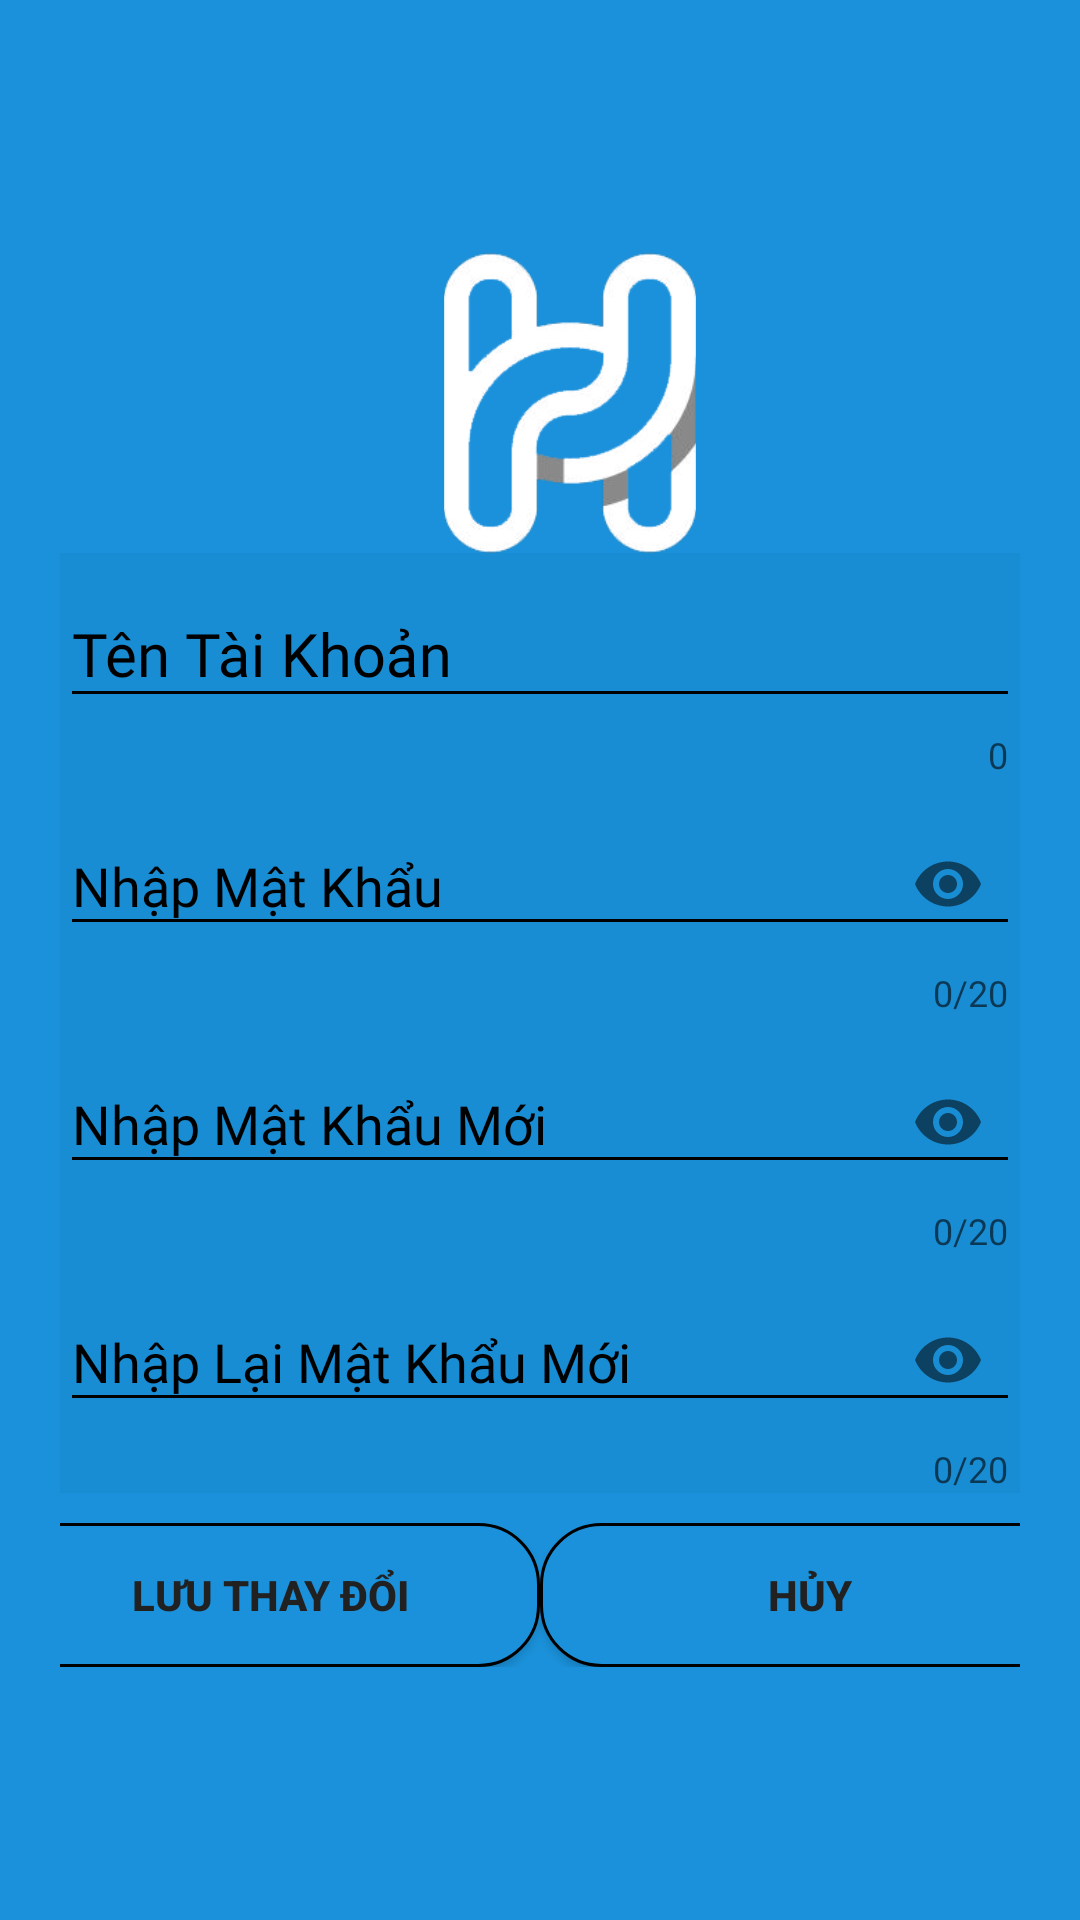

Produce the Android XML layout that renders to this screen, including the resource entries it uses.
<!-- AndroidManifest.xml: application theme AppTheme -->
<!-- res/layout/activity_mat_khau.xml -->
<?xml version="1.0" encoding="utf-8"?>
<RelativeLayout xmlns:android="http://schemas.android.com/apk/res/android"
    xmlns:app="http://schemas.android.com/apk/res-auto"
    xmlns:tools="http://schemas.android.com/tools"
    android:layout_width="match_parent"
    android:layout_height="match_parent"
    android:background="@color/blue"
    android:orientation="vertical"
    android:padding="20dp"
    android:gravity="center"
    tools:context=".Password.MatKhauActivity">
    <ImageView
        android:layout_width="100dp"
        android:layout_marginLeft="120dp"
        android:layout_height="100dp"
        android:src="@drawable/test"
        android:id="@+id/logodoimatkhau"
        />
    <com.google.android.material.textfield.TextInputLayout
        android:id="@+id/tentk"
        android:layout_below="@+id/logodoimatkhau"
        android:layout_width="match_parent"
        android:layout_height="wrap_content"
        android:background="#07000000"
        android:textColorHint="@color/black"
        app:counterEnabled="true"
        app:errorEnabled="true">

        <com.google.android.material.textfield.TextInputEditText
            android:id="@+id/tk"
            android:layout_width="match_parent"
            android:layout_height="wrap_content"
            android:fontFamily="@font/font"
            android:enabled="false"
            android:hint="Tên Tài Khoản"
            android:textSize="20dp"
            android:inputType="text"
            app:backgroundTint="@color/black" />
    </com.google.android.material.textfield.TextInputLayout>
    <com.google.android.material.textfield.TextInputLayout
        android:id="@+id/matkhau"
        android:layout_below="@+id/tentk"
        android:layout_width="match_parent"
        android:layout_height="wrap_content"
        android:background="#07000000"
        android:textColorHint="@color/black"
        app:counterEnabled="true"
        app:counterMaxLength="20"
        app:errorEnabled="true"
        app:passwordToggleEnabled="true">

        <com.google.android.material.textfield.TextInputEditText
            android:id="@+id/mk"
            android:layout_width="match_parent"
            android:layout_height="wrap_content"
            android:fontFamily="@font/font"
            android:hint="Nhập Mật Khẩu"
            android:inputType="textPassword"
            app:backgroundTint="@color/black" />
    </com.google.android.material.textfield.TextInputLayout>
    <com.google.android.material.textfield.TextInputLayout
        android:id="@+id/matkhaumoi"
        android:layout_below="@+id/matkhau"
        android:layout_width="match_parent"
        android:layout_height="wrap_content"
        android:background="#07000000"
        android:textColorHint="@color/black"
        app:counterEnabled="true"
        app:counterMaxLength="20"
        app:errorEnabled="true"
        app:passwordToggleEnabled="true">

        <com.google.android.material.textfield.TextInputEditText
            android:id="@+id/mkmoi"
            android:layout_width="match_parent"
            android:layout_height="wrap_content"
            android:fontFamily="@font/font"
            android:hint="Nhập Mật Khẩu Mới"
            android:inputType="textPassword"
            app:backgroundTint="@color/black" />
    </com.google.android.material.textfield.TextInputLayout>
    <com.google.android.material.textfield.TextInputLayout
        android:id="@+id/matkhaumoi2"
        android:layout_below="@+id/matkhaumoi"
        android:layout_width="match_parent"
        android:layout_height="wrap_content"
        android:background="#07000000"
        android:textColorHint="@color/black"
        app:counterEnabled="true"
        app:counterMaxLength="20"
        app:errorEnabled="true"
        app:passwordToggleEnabled="true">

        <com.google.android.material.textfield.TextInputEditText
            android:id="@+id/mkmoi2"
            android:layout_width="match_parent"
            android:layout_height="wrap_content"
            android:fontFamily="@font/font"
            android:hint="Nhập Lại Mật Khẩu Mới"
            android:inputType="textPassword"
            app:backgroundTint="@color/black" />
    </com.google.android.material.textfield.TextInputLayout>
<LinearLayout
    android:layout_width="match_parent"
    android:layout_height="wrap_content"
    android:layout_below="@+id/matkhaumoi2"
    android:gravity="center"
    android:layout_marginTop="10dp">
       <Button
           android:layout_width="180dp"
           android:id="@+id/luutd"
           android:layout_height="wrap_content"
           android:background="@drawable/button"
           android:textColor="#212121"
           android:textStyle="bold"
           android:text="Lưu Thay Đổi"></Button>
    <Button
        android:id="@+id/huy"
        android:textStyle="bold"
        android:layout_width="180dp"
        android:layout_height="wrap_content"
        android:background="@drawable/button"
        android:textColor="#212121"
        android:text="Hủy"></Button>
</LinearLayout>
</RelativeLayout>
<!-- resources referenced by this layout -->
<resources>
  <color name="black">#000000</color>
  <color name="blue">#1A91DA</color>
  <!-- drawable button (drawable) -->
  <shape xmlns:android="http://schemas.android.com/apk/res/android"
      android:shape ="rectangle">
      <solid android:color="#1A91DA" />
  
      <corners
          android:bottomLeftRadius="20dp"
          android:bottomRightRadius="20dp"
          android:topLeftRadius="20dp"
          android:topRightRadius="20dp"
          />
      <stroke
          android:color="@color/black"
          android:width="1dp"
          />
  
  
  
  
  </shape>
  <!-- drawable test: png bitmap (drawable, 18514 bytes) -->
  <style name="AppTheme" parent="Theme.AppCompat.Light.NoActionBar">
          <item name="colorPrimary">#D037EA</item>
          <item name="colorPrimaryDark">@color/colorPrimaryDark</item>
          <item name="colorAccent">@color/blue</item>
      </style>
  <color name="colorPrimaryDark">#29b6f6</color>
</resources>
